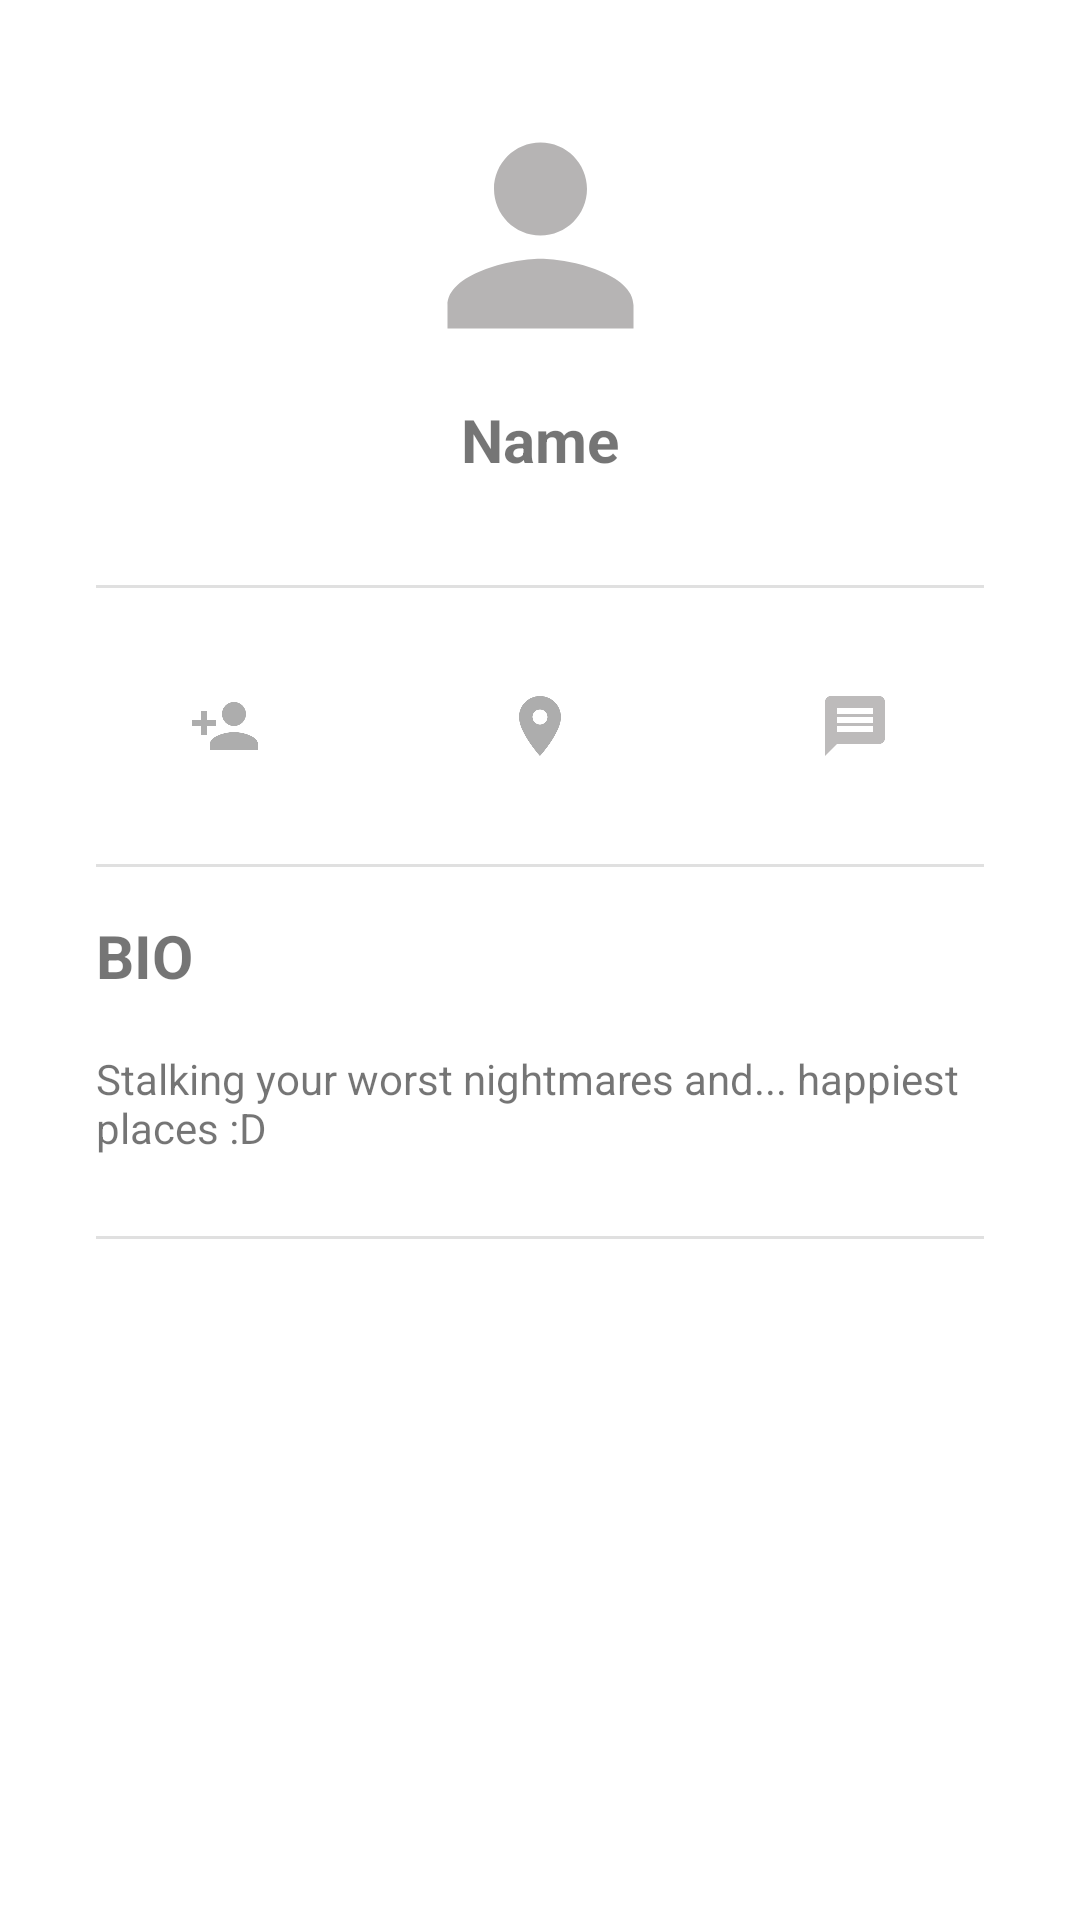

Write the Android layout XML for this screen, with the resource values it uses.
<!-- AndroidManifest.xml: application theme Theme.Stalkr -->
<!-- res/layout/fragment_profile.xml -->
<?xml version="1.0" encoding="utf-8"?>
<androidx.constraintlayout.widget.ConstraintLayout xmlns:android="http://schemas.android.com/apk/res/android"
    xmlns:app="http://schemas.android.com/apk/res-auto"
    xmlns:tools="http://schemas.android.com/tools"
    android:id="@+id/profile"
    android:layout_width="match_parent"
    android:layout_height="match_parent"
    tools:context=".fragments.ProfileFragment">

    <ImageView
        android:id="@+id/iv_avatar_profile"
        android:layout_width="93dp"
        android:layout_height="93dp"
        android:layout_marginStart="32dp"
        android:layout_marginTop="32dp"
        android:layout_marginEnd="32dp"
        android:contentDescription="@string/user_photo"
        android:src="@drawable/ic_baseline_person_24"
        app:layout_constraintEnd_toEndOf="parent"
        app:layout_constraintStart_toStartOf="parent"
        app:layout_constraintTop_toTopOf="parent"
        app:srcCompat="@drawable/ic_baseline_person_24"
        tools:ignore="ImageContrastCheck" />

    <ImageButton
        android:id="@+id/btnMessage"
        android:layout_width="60dp"
        android:layout_height="60dp"
        android:layout_gravity="end"
        android:layout_marginEnd="32dp"
        android:background="@drawable/bg_rounded"
        android:clickable="false"
        android:contentDescription="@string/profile_photo_of_user"
        android:src="@drawable/ic_baseline_message_24"
        app:layout_constraintBottom_toBottomOf="@+id/btnShowLocation"
        app:layout_constraintEnd_toEndOf="parent"
        app:layout_constraintHorizontal_bias="0.5"
        app:layout_constraintStart_toEndOf="@+id/btnShowLocation"
        app:layout_constraintTop_toTopOf="@+id/btnShowLocation"
        tools:ignore="@string/profile_photo_of_user" />

    <ImageButton
        android:id="@+id/btnAddFriend"
        android:layout_width="60dp"
        android:layout_height="60dp"
        android:layout_marginStart="32dp"
        android:layout_marginTop="16dp"
        android:layout_marginEnd="32dp"
        android:background="@drawable/bg_rounded"
        android:clickable="false"
        android:contentDescription="@string/add_person_icon"
        android:src="@drawable/ic_baseline_person_add_24"
        app:layout_constraintEnd_toStartOf="@+id/btnShowLocation"
        app:layout_constraintHorizontal_bias="0.5"
        app:layout_constraintStart_toStartOf="parent"
        app:layout_constraintTop_toBottomOf="@+id/divider" />

    <ImageButton
        android:id="@+id/btnShowLocation"
        android:layout_width="60dp"
        android:layout_height="60dp"
        android:layout_marginEnd="32dp"
        android:clickable="false"
        android:contentDescription="@string/location_icon"
        android:src="@drawable/ic_baseline_location_on_24"
        android:background="@drawable/bg_rounded"
        app:layout_constraintBottom_toBottomOf="@+id/btnAddFriend"
        app:layout_constraintEnd_toStartOf="@+id/btnMessage"
        app:layout_constraintHorizontal_bias="0.5"
        app:layout_constraintStart_toEndOf="@+id/btnAddFriend"
        app:layout_constraintTop_toTopOf="@+id/btnAddFriend"
        app:layout_constraintVertical_bias="0.0" />

    <TextView
        android:id="@+id/tv_bio_content_profile"
        android:layout_width="316dp"
        android:layout_height="46dp"
        android:layout_marginStart="32dp"
        android:layout_marginTop="8dp"
        android:text="@string/stalking_your_worst_nightmares_and_happiest_places_d"
        app:layout_constraintEnd_toEndOf="parent"
        app:layout_constraintHorizontal_bias="0.0"
        app:layout_constraintStart_toStartOf="parent"
        app:layout_constraintTop_toBottomOf="@+id/tv_bio_title_content_profile" />

    <TextView
        android:id="@+id/tv_bio_title_content_profile"
        android:layout_width="49dp"
        android:layout_height="37dp"
        android:layout_marginStart="32dp"
        android:layout_marginTop="16dp"
        android:text="@string/bio"
        android:textSize="20sp"
        android:textStyle="bold"
        app:layout_constraintEnd_toEndOf="parent"
        app:layout_constraintHorizontal_bias="0.0"
        app:layout_constraintStart_toStartOf="parent"
        app:layout_constraintTop_toBottomOf="@+id/divider2" />

    <TextView
        android:id="@+id/tv_username_content_profile"
        android:layout_width="wrap_content"
        android:layout_height="46dp"
        android:layout_marginStart="32dp"
        android:layout_marginTop="8dp"
        android:layout_marginEnd="32dp"
        android:text="@string/username_profile"
        android:textSize="20sp"
        android:textStyle="bold"
        app:layout_constraintEnd_toEndOf="parent"
        app:layout_constraintStart_toStartOf="parent"
        app:layout_constraintTop_toBottomOf="@+id/iv_avatar_profile" />

    <View
        android:id="@+id/divider"
        android:layout_width="0dp"
        android:layout_height="1dp"
        android:layout_marginStart="32dp"
        android:layout_marginTop="16dp"
        android:layout_marginEnd="32dp"
        android:background="?android:attr/listDivider"
        app:layout_constraintEnd_toEndOf="parent"
        app:layout_constraintStart_toStartOf="parent"
        app:layout_constraintTop_toBottomOf="@+id/tv_username_content_profile" />

    <View
        android:id="@+id/divider2"
        android:layout_width="0dp"
        android:layout_height="1dp"
        android:layout_marginStart="32dp"
        android:layout_marginTop="16dp"
        android:layout_marginEnd="32dp"
        android:background="?android:attr/listDivider"
        app:layout_constraintEnd_toEndOf="parent"
        app:layout_constraintHorizontal_bias="0.0"
        app:layout_constraintStart_toStartOf="parent"
        app:layout_constraintTop_toBottomOf="@+id/btnAddFriend" />

    <View
        android:id="@+id/divider3"
        android:layout_width="0dp"
        android:layout_height="1dp"
        android:layout_marginStart="32dp"
        android:layout_marginTop="16dp"
        android:layout_marginEnd="32dp"
        android:background="?android:attr/listDivider"
        app:layout_constraintEnd_toEndOf="parent"
        app:layout_constraintHorizontal_bias="0.0"
        app:layout_constraintStart_toStartOf="parent"
        app:layout_constraintTop_toBottomOf="@+id/tv_bio_content_profile" />

</androidx.constraintlayout.widget.ConstraintLayout>
<!-- resources referenced by this layout -->
<resources>
  <!-- drawable ic_baseline_location_on_24 (drawable) -->
  <vector android:alpha="0.54" android:height="24dp"
      android:tint="?attr/colorControlNormal" android:viewportHeight="24"
      android:viewportWidth="24" android:width="24dp" xmlns:android="http://schemas.android.com/apk/res/android">
      <path android:fillColor="@android:color/white" android:pathData="M12,2C8.13,2 5,5.13 5,9c0,5.25 7,13 7,13s7,-7.75 7,-13c0,-3.87 -3.13,-7 -7,-7zM12,11.5c-1.38,0 -2.5,-1.12 -2.5,-2.5s1.12,-2.5 2.5,-2.5 2.5,1.12 2.5,2.5 -1.12,2.5 -2.5,2.5z"/>
  </vector>
  <!-- drawable ic_baseline_message_24 (drawable) -->
  <vector android:height="24dp" android:tint="#BDBBBB"
      android:viewportHeight="24" android:viewportWidth="24"
      android:width="24dp" xmlns:android="http://schemas.android.com/apk/res/android">
      <path android:fillColor="@android:color/white" android:pathData="M20,2L4,2c-1.1,0 -1.99,0.9 -1.99,2L2,22l4,-4h14c1.1,0 2,-0.9 2,-2L22,4c0,-1.1 -0.9,-2 -2,-2zM18,14L6,14v-2h12v2zM18,11L6,11L6,9h12v2zM18,8L6,8L6,6h12v2z"/>
  </vector>
  <!-- drawable ic_baseline_person_24 (drawable) -->
  <vector android:height="24dp" android:tint="#B6B4B4"
      android:viewportHeight="24" android:viewportWidth="24"
      android:width="24dp" xmlns:android="http://schemas.android.com/apk/res/android">
      <path android:fillColor="@android:color/white" android:pathData="M12,12c2.21,0 4,-1.79 4,-4s-1.79,-4 -4,-4 -4,1.79 -4,4 1.79,4 4,4zM12,14c-2.67,0 -8,1.34 -8,4v2h16v-2c0,-2.66 -5.33,-4 -8,-4z"/>
  </vector>
  <!-- drawable ic_baseline_person_add_24 (drawable) -->
  <vector android:alpha="0.54" android:height="24dp"
      android:tint="?attr/colorControlNormal" android:viewportHeight="24"
      android:viewportWidth="24" android:width="24dp" xmlns:android="http://schemas.android.com/apk/res/android">
      <path android:fillColor="@android:color/white" android:pathData="M15,12c2.21,0 4,-1.79 4,-4s-1.79,-4 -4,-4 -4,1.79 -4,4 1.79,4 4,4zM6,10L6,7L4,7v3L1,10v2h3v3h2v-3h3v-2L6,10zM15,14c-2.67,0 -8,1.34 -8,4v2h16v-2c0,-2.66 -5.33,-4 -8,-4z"/>
  </vector>
  <string name="add_person_icon">add person icon</string>
  <string name="bio">BIO</string>
  <string name="location_icon">location icon</string>
  <string name="profile_photo_of_user">profile photo of user</string>
  <string name="stalking_your_worst_nightmares_and_happiest_places_d">Stalking your worst nightmares and... happiest places :D</string>
  <string name="user_photo">user_photo</string>
  <string name="username_profile">Name</string>
  <style name="Theme.Stalkr" parent="Theme.MaterialComponents.Light">
          
          <item name="colorPrimary">@color/primaryColor</item>
          <item name="colorPrimaryVariant">@color/primaryColor</item>
          <item name="colorOnPrimary">@color/white</item>
          
          <item name="colorSecondary">@color/teal_200</item>
          <item name="colorSecondaryVariant">@color/teal_700</item>
          <item name="colorOnSecondary">@color/black</item>
          
          <item name="android:statusBarColor" tools:targetApi="l">?attr/colorPrimaryVariant</item>
          
      </style>
  <color name="primaryColor">#904092</color>
  <color name="white">#FFFFFFFF</color>
  <color name="teal_200">#FF03DAC5</color>
  <color name="teal_700">#FF018786</color>
  <color name="black">#FF000000</color>
</resources>
